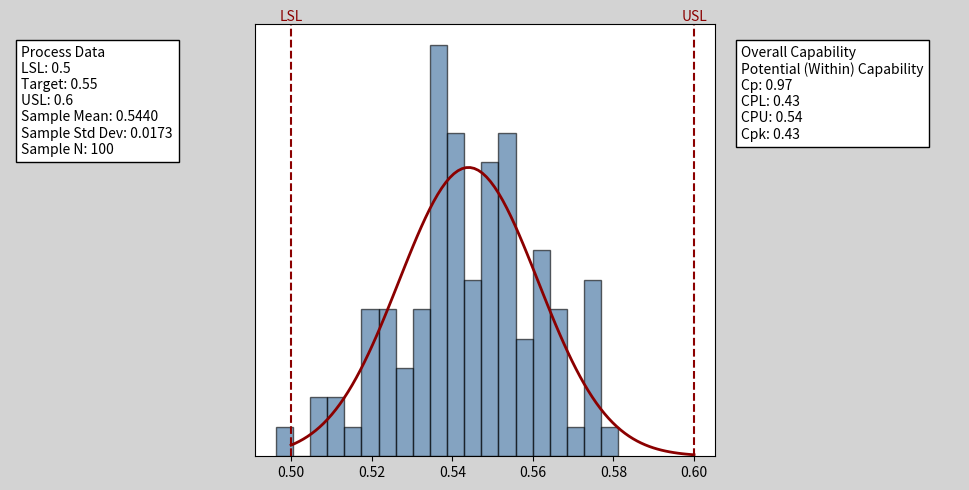

This figure's Python source:
"""
Generate minitab like plots
"""

import numpy as np
import matplotlib.pyplot as plt
from scipy.stats import norm
from matplotlib.patches import Rectangle

# parameters
FIGSIZE = (10, 5)


def non_none(lst: list):
    return [x for x in lst if x is not None][0]


def hist(
    data: np.ndarray, LSL: float = None, USL: float = None, title: str = "", nbins=None
):
    "generate minitab style histgram with statistic info"

    # decide case
    case = None
    target = None
    if (LSL is None) and (USL is None):
        case = "no bound"
    elif (LSL is not None) and (USL is not None):
        case = "two bound"
    else:
        case = "one bound"

    if case == "two bound":
        target = (LSL + USL) / 2

    # Calculate statistics
    sample_mean = np.mean(data)
    sample_std = np.std(data, ddof=1)

    # Process capability indices
    Cp = None
    Cpk = None
    if case == "two bound":
        Cp = (USL - LSL) / (6 * sample_std)
        Cpl = (sample_mean - LSL) / (6 * sample_std)
        Cpu = (USL - sample_mean) / (6 * sample_std)
        Cpk = min(Cpl, Cpu)
    elif case == "one bound":
        if USL is not None:
            Cpu = (USL - sample_mean) / (6 * sample_std)
            Cpk = Cpu
        else:
            Cpl = (sample_mean - LSL) / (6 * sample_std)
            Cpk = Cpl

    # Create a figure with a GridSpec layout
    fig = plt.figure(figsize=FIGSIZE)
    gs = fig.add_gridspec(1, 3, width_ratios=[1, 2, 1])

    # Set the figure background color
    fig.patch.set_facecolor("lightgrey")

    # Statistics on the left side
    ax_left = fig.add_subplot(gs[0, 0])
    ax_left.axis("off")
    if case == "no bound":
        stats_text_left = "\n".join(
            (
                f"Process Data",
                f"Sample Mean: {sample_mean:.4f}",
                f"Sample Std Dev: {sample_std:.4f}",
                f"Sample N: {len(data)}",
            )
        )
    else:
        stats_text_left = "\n".join(
            (
                f"Process Data",
                f"LSL: {LSL}",
                f"Target: {target}",
                f"USL: {USL}",
                f"Sample Mean: {sample_mean:.4f}",
                f"Sample Std Dev: {sample_std:.4f}",
                f"Sample N: {len(data)}",
            )
        )
    ax_left.text(
        0.05,
        0.95,
        stats_text_left,
        transform=ax_left.transAxes,
        fontsize=10,
        verticalalignment="top",
        bbox=dict(facecolor="white", edgecolor="black"),
    )

    # Main plot
    ax_main = fig.add_subplot(gs[0, 1])
    # Update the bar color to match the provided image color
    bar_color = "#336699"
    count, bins, ignored = ax_main.hist(
        data, bins=nbins, density=True, alpha=0.6, color=bar_color, edgecolor="black"
    )

    # Add normal distribution curve
    # xmin, xmax = ax_main.set_xlim(LSL - 0.02, USL + 0.02)
    xmin, xmax = ax_main.get_xlim()
    if LSL is not None:
        xmin = LSL
    if USL is not None:
        xmax = USL
    x = np.linspace(xmin, xmax, 100)
    p = norm.pdf(x, sample_mean, sample_std)

    ax_main.plot(
        x, p, color="#8B0000", linewidth=2, label="Overall"
    )  # Darker red for the curve

    # Add specification limits and labels

    if LSL is not None:
        ax_main.axvline(
            LSL, color="#8B0000", linestyle="--"
        )  # Darker red for the lines
        ax_main.text(
            LSL, ax_main.get_ylim()[1], "LSL", color="#8B0000", ha="center", va="bottom"
        )  # Darker red for the text
    if USL is not None:
        ax_main.axvline(
            USL, color="#8B0000", linestyle="--"
        )  # Darker red for the lines

        ax_main.text(
            USL, ax_main.get_ylim()[1], "USL", color="#8B0000", ha="center", va="bottom"
        )  # Darker red for the text

    # Labels and title
    # ax_main.set_xlabel("Diameter")
    ax_main.set_title(title, fontsize=16, pad=30)

    # Remove y-axis label and ticks
    ax_main.set_ylabel("")
    ax_main.yaxis.set_visible(False)

    # Turn off the legend
    ax_main.legend().set_visible(False)

    # Statistics on the right side
    ax_right = fig.add_subplot(gs[0, 2])
    ax_right.axis("off")

    if case == "one bound":
        stats_text_right = "\n".join(
            (
                f"Potential (Within) Capability",
                f"Cpk: {Cpk:.2f}",
            )
        )
    elif case == "no bound":
        stats_text_right = "\n".join(
            (
                f"Overall Capability",
                f"Cpm: *",
            )
        )
    elif case == "two bound":
        stats_text_right = "\n".join(
            (
                f"Overall Capability",
                f"Potential (Within) Capability",
                f"Cp: {Cp:.2f}",
                f"CPL: {Cpl:.2f}",
                f"CPU: {Cpu:.2f}",
                f"Cpk: {Cpk:.2f}",
            )
        )
    ax_right.text(
        0.05,
        0.95,
        stats_text_right,
        transform=ax_right.transAxes,
        fontsize=10,
        verticalalignment="top",
        bbox=dict(facecolor="white", edgecolor="black"),
    )

    # Adjust layout
    plt.tight_layout()

    fig = plt.gcf()

    return fig


def main():
    # Generate some sample data
    np.random.seed(42)
    data = np.random.normal(loc=0.546, scale=0.019, size=100)

    # Specifications
    LSL = 0.5
    USL = 0.6
    fig = hist(data, LSL, USL, nbins=20)
    fig.savefig("test.png")


if __name__ == "__main__":
    main()
